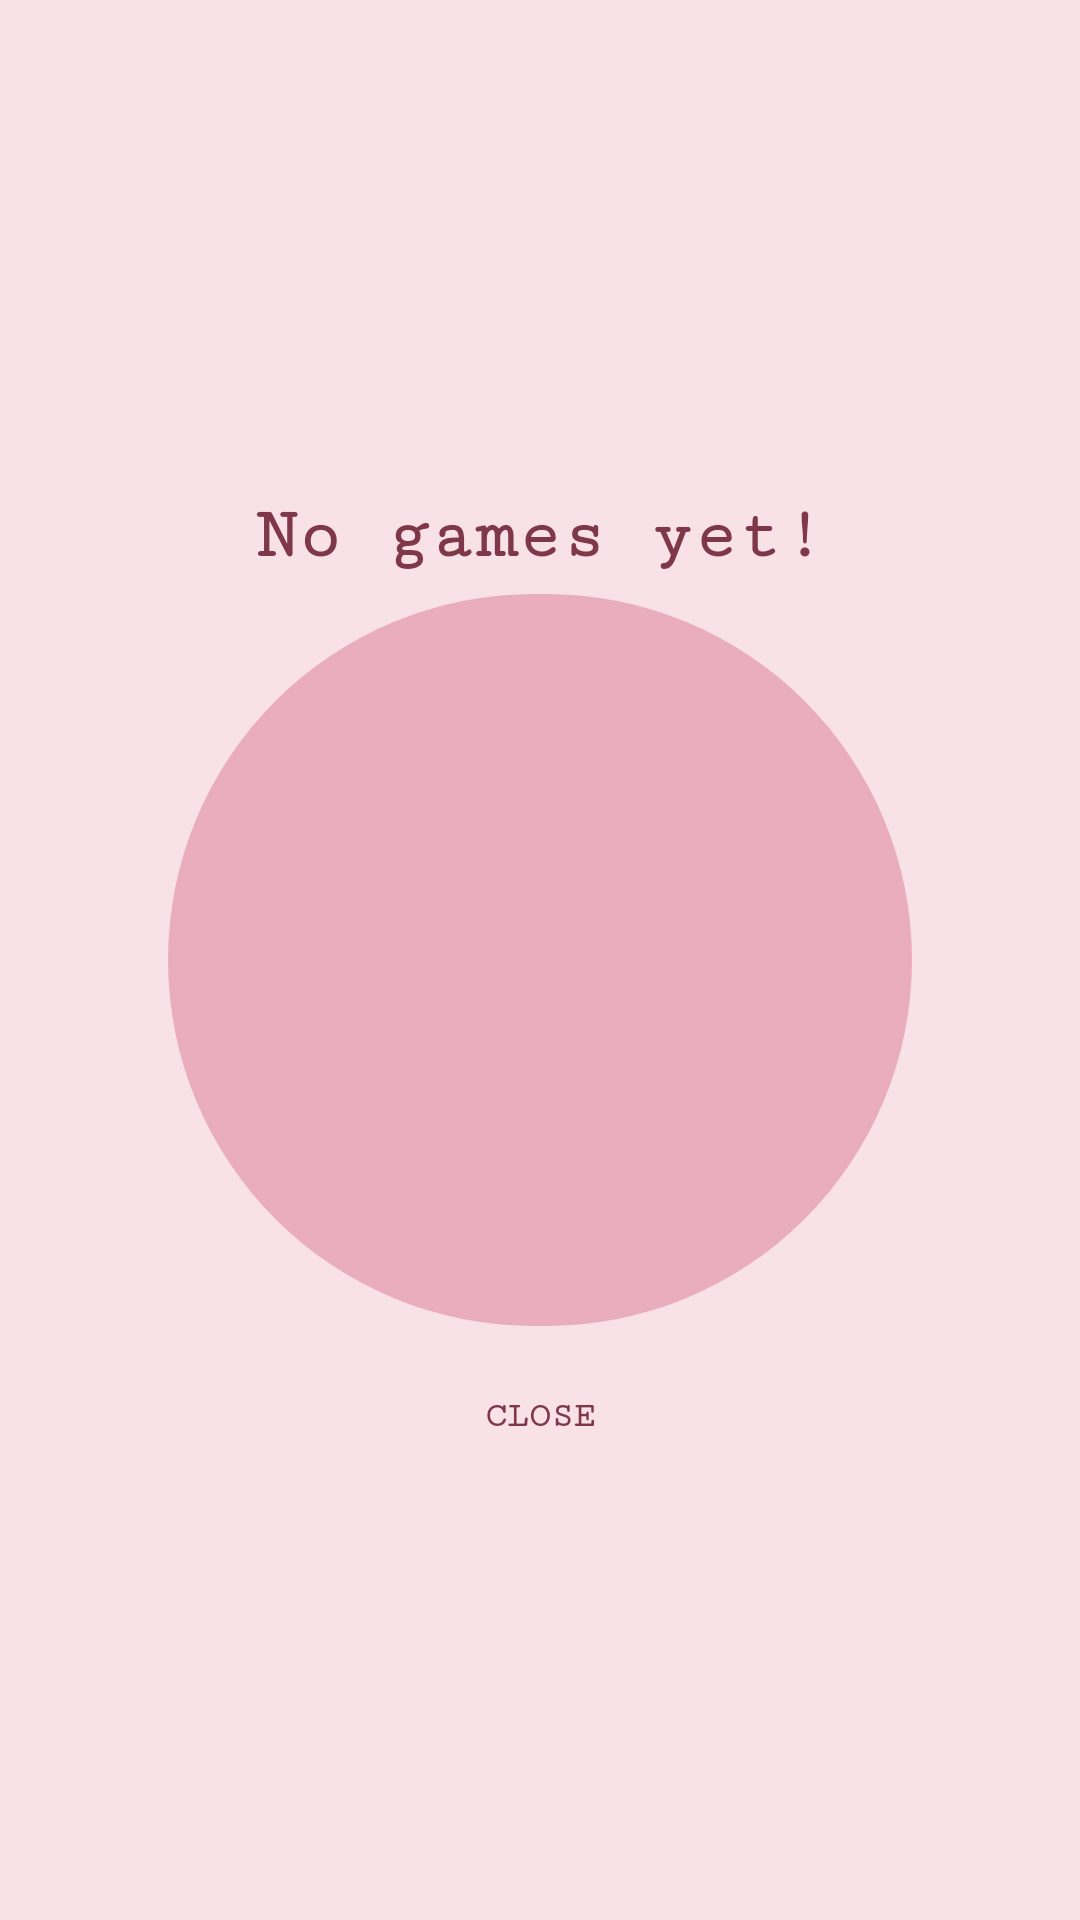

The Android layout XML behind this screen, and the referenced resources:
<!-- AndroidManifest.xml: application theme AppTheme.NoActionBar -->
<!-- res/layout/no_stats.xml -->
<?xml version="1.0" encoding="utf-8"?>
<androidx.constraintlayout.widget.ConstraintLayout xmlns:android="http://schemas.android.com/apk/res/android"
    xmlns:app="http://schemas.android.com/apk/res-auto"
    android:id="@+id/no_stats_holder"
    android:layout_width="match_parent"
    android:layout_height="match_parent"
    android:background="@color/colorPrimaryLight"
    app:layout_constraintEnd_toEndOf="parent"
    app:layout_constraintStart_toStartOf="parent">

    <Button
        android:id="@+id/ok_no_stats"
        style="@style/MainButtonStyle"
        android:layout_width="wrap_content"
        android:layout_height="wrap_content"
        android:fontFamily="serif-monospace"
        android:padding="15dp"
        android:text="@string/close"
        android:textStyle="bold"
        app:layout_constraintEnd_toEndOf="parent"
        app:layout_constraintStart_toStartOf="parent"
        app:layout_constraintTop_toBottomOf="@id/image_holder_no_stats" />

    <TextView
        android:id="@+id/no_stats_mes"
        android:layout_width="match_parent"
        android:layout_height="wrap_content"
        android:fontFamily="serif-monospace"
        android:gravity="center"
        android:text="@string/no_stats"
        android:textAppearance="?android:attr/textAppearanceLarge"
        android:textColor="@color/colorPrimaryDarkest"
        android:textSize="24sp"
        android:textStyle="bold"
        app:layout_constraintBottom_toTopOf="@id/image_holder_no_stats"
        app:layout_constraintEnd_toEndOf="parent"
        app:layout_constraintStart_toStartOf="parent" />

    <RelativeLayout
        android:id="@+id/image_holder_no_stats"
        android:layout_width="0dp"
        android:layout_height="0dp"
        android:layout_margin="10dp"
        android:layout_marginEnd="20dp"
        android:background="@drawable/round_layout_draw"
        android:padding="20dp"
        app:layout_constraintBottom_toBottomOf="parent"
        app:layout_constraintDimensionRatio="1"
        app:layout_constraintEnd_toEndOf="parent"
        app:layout_constraintHeight_percent=".40"
        app:layout_constraintStart_toStartOf="parent"
        app:layout_constraintTop_toTopOf="parent">

        <ImageView
            android:id="@+id/imageView_no_stats"
            android:layout_width="match_parent"
            android:layout_height="match_parent"
            android:layout_centerInParent="true"
            android:layout_marginStart="10dp"
            android:layout_marginTop="10dp"
            android:layout_marginEnd="10dp"
            android:layout_marginBottom="10dp"
            android:contentDescription="@string/app_name"
            android:src="@drawable/kitty_lost" />

    </RelativeLayout>

</androidx.constraintlayout.widget.ConstraintLayout>
<!-- resources referenced by this layout -->
<resources>
  <color name="colorPrimaryDarkest">#7F3849</color>
  <color name="colorPrimaryLight">#F8E2E7</color>
  <!-- drawable round_layout_draw (drawable-v24) -->
  <?xml version="1.0" encoding="utf-8"?>
  <inset xmlns:android="http://schemas.android.com/apk/res/android"
      android:insetBottom="6dp"
      android:insetLeft="4dp"
      android:insetRight="4dp"
      android:insetTop="6dp">
      <ripple android:color="?attr/colorControlHighlight">
          <item>
              <shape android:shape="rectangle"
                  android:tint="#eaadbd">
                  <corners android:radius="250dp"/>
                  <solid android:color="#db92a2"/>
              </shape>
          </item>
      </ripple>
  </inset>
  <string name="app_name">Battleship Game</string>
  <string name="close">Close</string>
  <string name="no_stats">No games yet!</string>
  <style name="MainButtonStyle" parent="Widget.AppCompat.Button">
          <item name="android:background">@drawable/rounded_button</item>
          <item name="android:textSize">12sp</item>
          <item name="android:textColor">@color/colorPrimaryDarkest</item>
      </style>
  <style name="AppTheme.NoActionBar" parent="Theme.AppCompat.Light.NoActionBar">
          
          <item name="colorPrimary">@color/colorPrimary</item>
          <item name="colorPrimaryDark">@color/colorPrimaryDark</item>
          <item name="colorAccent">@color/colorAccent</item>
      </style>
  <color name="colorPrimary">#EA9FB3</color>
  <color name="colorPrimaryDark">#D87D94</color>
  <color name="colorAccent">#CC5976</color>
</resources>
